Run: headless pygame with SDL's dummy video driver; simulated clock (each Clock.tick advances the game by its frame time, no real sleeping); random seed 0; keys injected as events and as key.get_pressed() state; no mouse input.
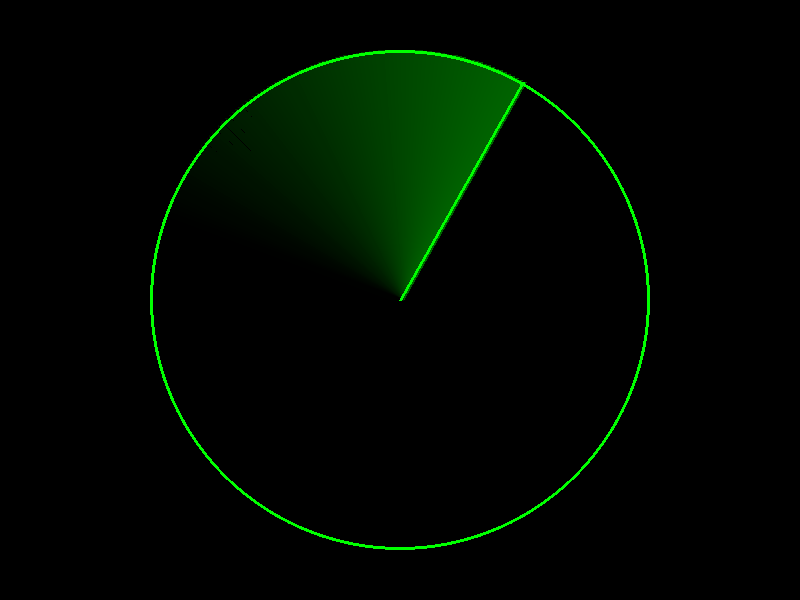
Frame 1 of 4 · flips 1–60 · no input
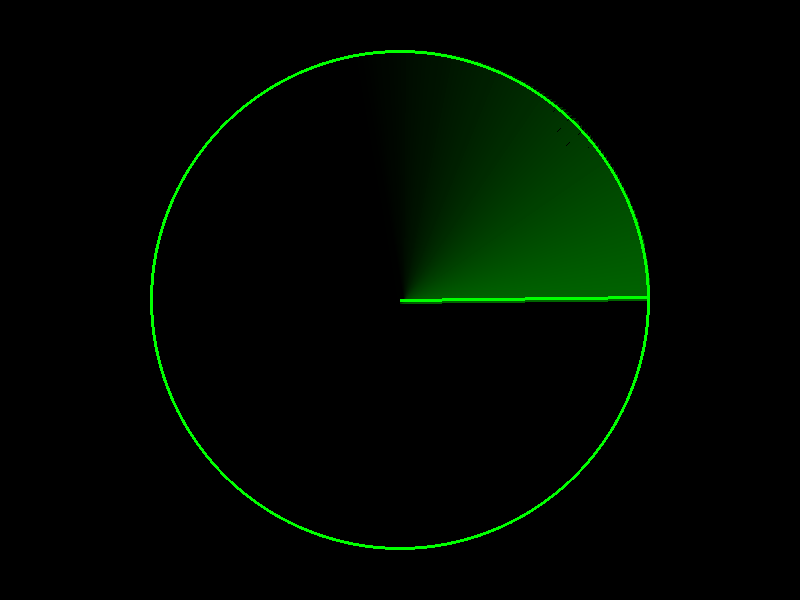
Frame 2 of 4 · flips 61–180 · tapped SPACE, RETURN · held RIGHT (→), D
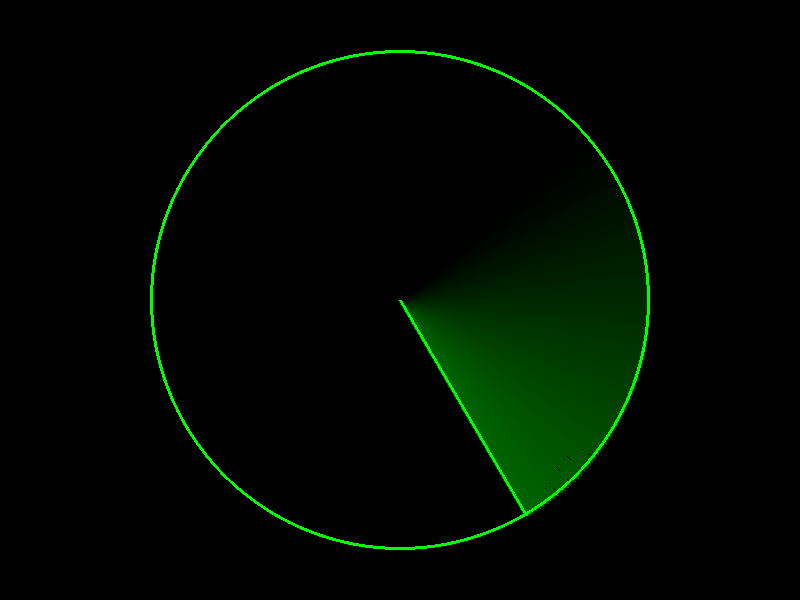
Frame 3 of 4 · flips 181–300 · held DOWN (↓), S
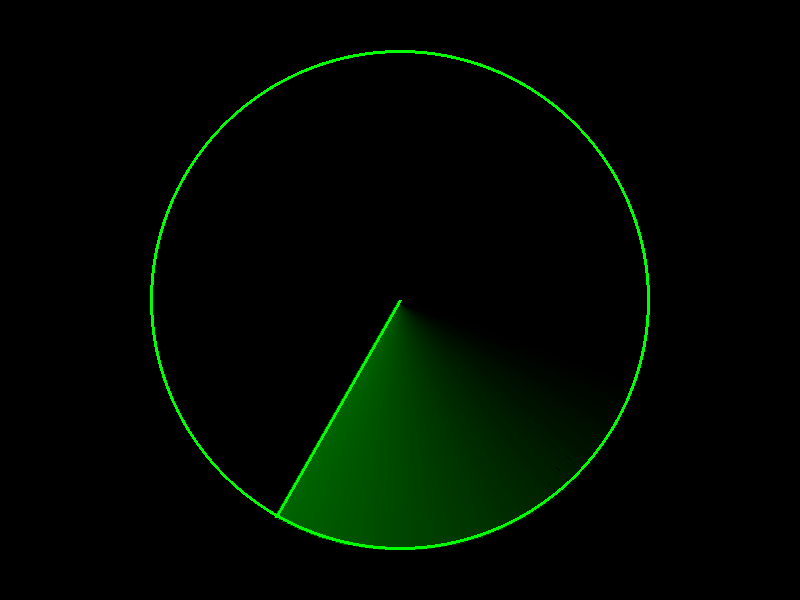
Frame 4 of 4 · flips 301–420 · held LEFT (←), A, UP (↑), W

The pygame program that drew these frames:

#!/usr/bin/python
import pygame,math

# Show mother ship
# with name, NSE
# add lines

pygame.init()
pygame.display.set_caption('Bermuda radar')

green = (0,255,0)

size = [800,600]
radar_radius = 250
screen = pygame.display.set_mode(size)

clock = pygame.time.Clock()

current_scan_pos = -90 # in degrees

dots = [] # a list of dots, a dot is a tuple like: (x,y,size,timestamp)

def draw():

		# draw tail
		trail_length = 100 #in degrees
		line_multiplier = 1 #lines per degree
		thickness = 6
		max_green = 100 #where 255 makes it just as bright as the initial line

		for i in range(trail_length * line_multiplier):
			pos = current_scan_pos
			x = math.cos(math.radians(pos-(i/line_multiplier))) * radar_radius + size[0]/2
			y = math.sin(math.radians(pos-(i/line_multiplier))) * radar_radius + size[1]/2

			pygame.draw.line(screen,(0,(1-i/(trail_length * line_multiplier))*max_green,0),[size[0]/2,size[1]/2],[x,y],thickness)

		#draw line
		x = math.cos(math.radians(current_scan_pos)) * radar_radius + size[0]/2
		y = math.sin(math.radians(current_scan_pos)) * radar_radius + size[1]/2

		#pygame.draw.aaline(screen,green,[size[0]/2,size[1]/2],[x,y],3)
		pygame.draw.line(screen,green,[size[0]/2,size[1]/2],[x,y],3)

		# draw circle
		pygame.draw.circle(screen,green,[size[0]/2,size[1]/2],radar_radius, 3)

#Main loop
while True:

	screen.fill((0,0,0))

	draw()

	pygame.display.update()

	current_scan_pos += 0.5

	clock.tick(60)
	
